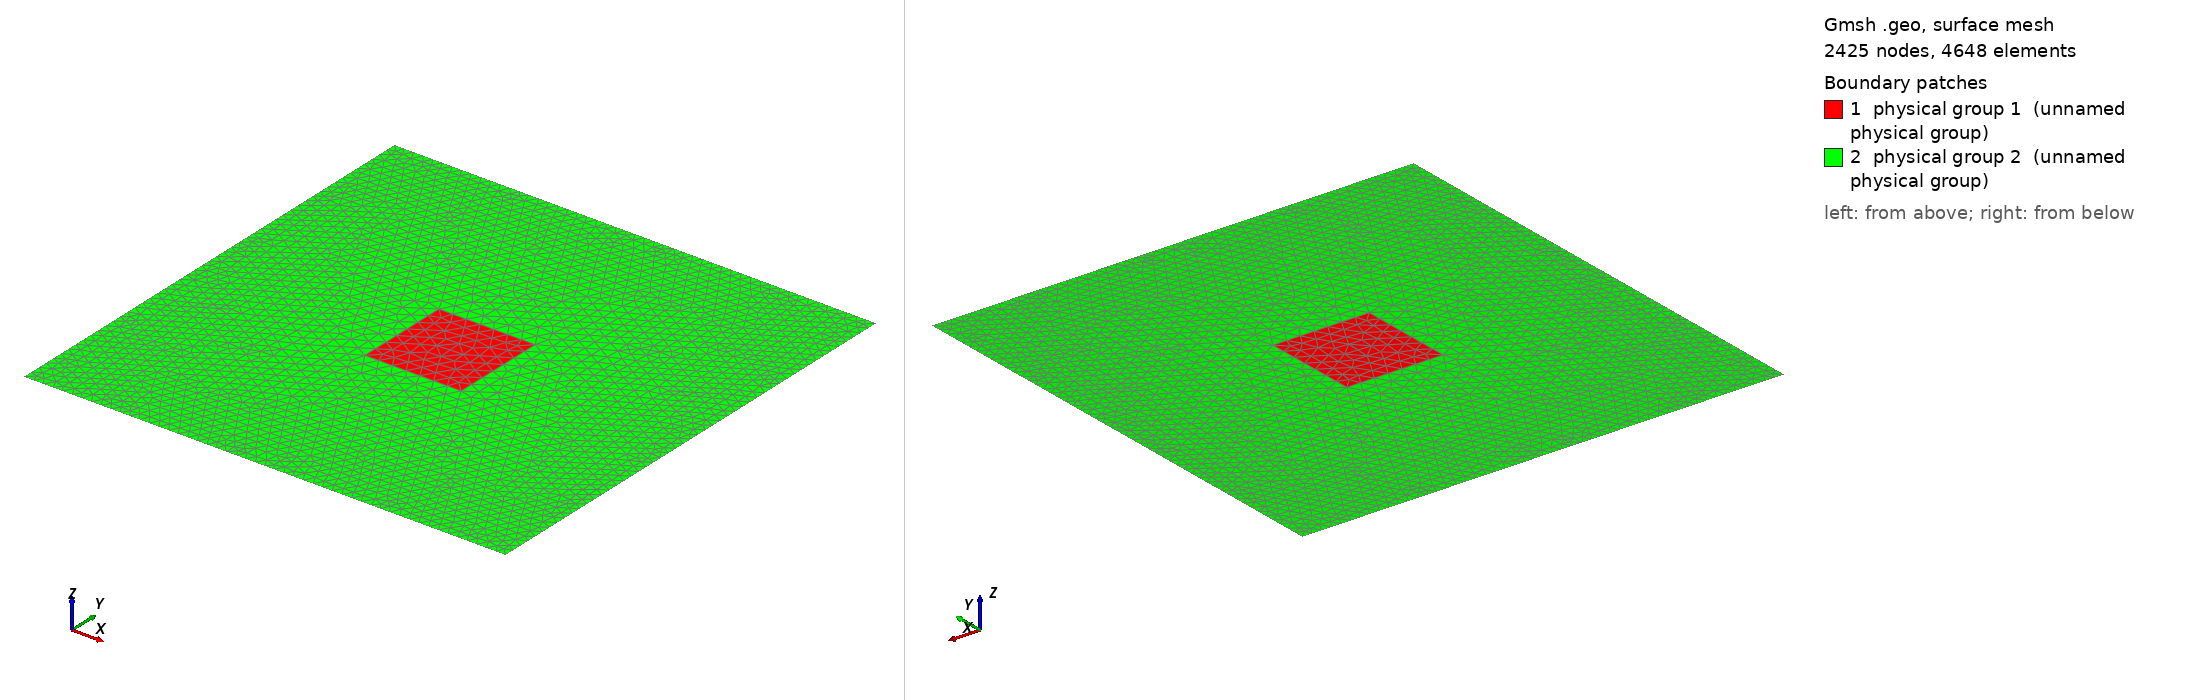

Gmsh geometry script, surface-meshed: 2425 nodes, 4648 surface elements. Boundary patches (legend numbers): 1 physical group 1 (unnamed physical group), 2 physical group 2 (unnamed physical group). Left view from above one corner, right view from below the opposite corner. Legend entries are the model's physical surfaces. The drawing asked Gmsh for element sizes between 1% and 20% of the model's largest extent; the script's own settings can give other sizes.

=== square.geo (drawn) ===
/*********************************************************************
 *
 * SQUARE PATCH unit cell in 2D by Dario Bojanjac
 *
 * Subdomains in Unit Cell mesh are annotated by:
 *    1: Square Patch a^2 inside unit cell (colored red)
 *    2: Outside material 1^2 (colored blue)
 *
 *  Input parameters:
 *    a: square patch side length
 *
 * GMSH 3.0.6 version
 *********************************************************************/

a = 0.2;

// Meshing parameters
lc_patch = 30 * 1e-3;
lc_centre = lc_patch;
lc_outer = 20 * 1e-3;

// Square Patch
Point(1) = {0.5 - a / 2, 0.5 - a / 2, 0, lc_patch};
Point(2) = {0.5 + a / 2, 0.5 - a / 2, 0, lc_patch};
Point(3) = {0.5 + a / 2, 0.5 + a / 2, 0, lc_patch};
Point(4) = {0.5 - a / 2, 0.5 + a / 2, 0, lc_patch};
Point(5) = {0.5, 0.5, 0, lc_centre};

Line(1) = {1, 2};
Line(2) = {2, 3};
Line(3) = {3, 4};
Line(4) = {4, 1};

Line Loop(1) = {1, 2, 3, 4};
Plane Surface(1) = {1};
Point{5} In Surface{1};
Physical Surface(1) = {1};

Color Red{ Surface{ 1 }; }
//------------------------------------------------------------------------------


// Unite cell
Point(11) = {0, 0, 0, lc_outer};
Point(12) = {1, 0, 0, lc_outer};
Point(13) = {1, 1, 0, lc_outer};
Point(14) = {0, 1, 0, lc_outer};

Line(11) = {11, 12};
Line(12) = {12, 13};
Line(13) = {13, 14};
Line(14) = {14, 11};

Line Loop(2) = {11, 12, 13, 14};
Plane Surface(2) = {2, -1};
Physical Surface(2) = {2};

Color Blue{ Surface{ 2 }; }

Mesh.MshFileVersion = 2;
